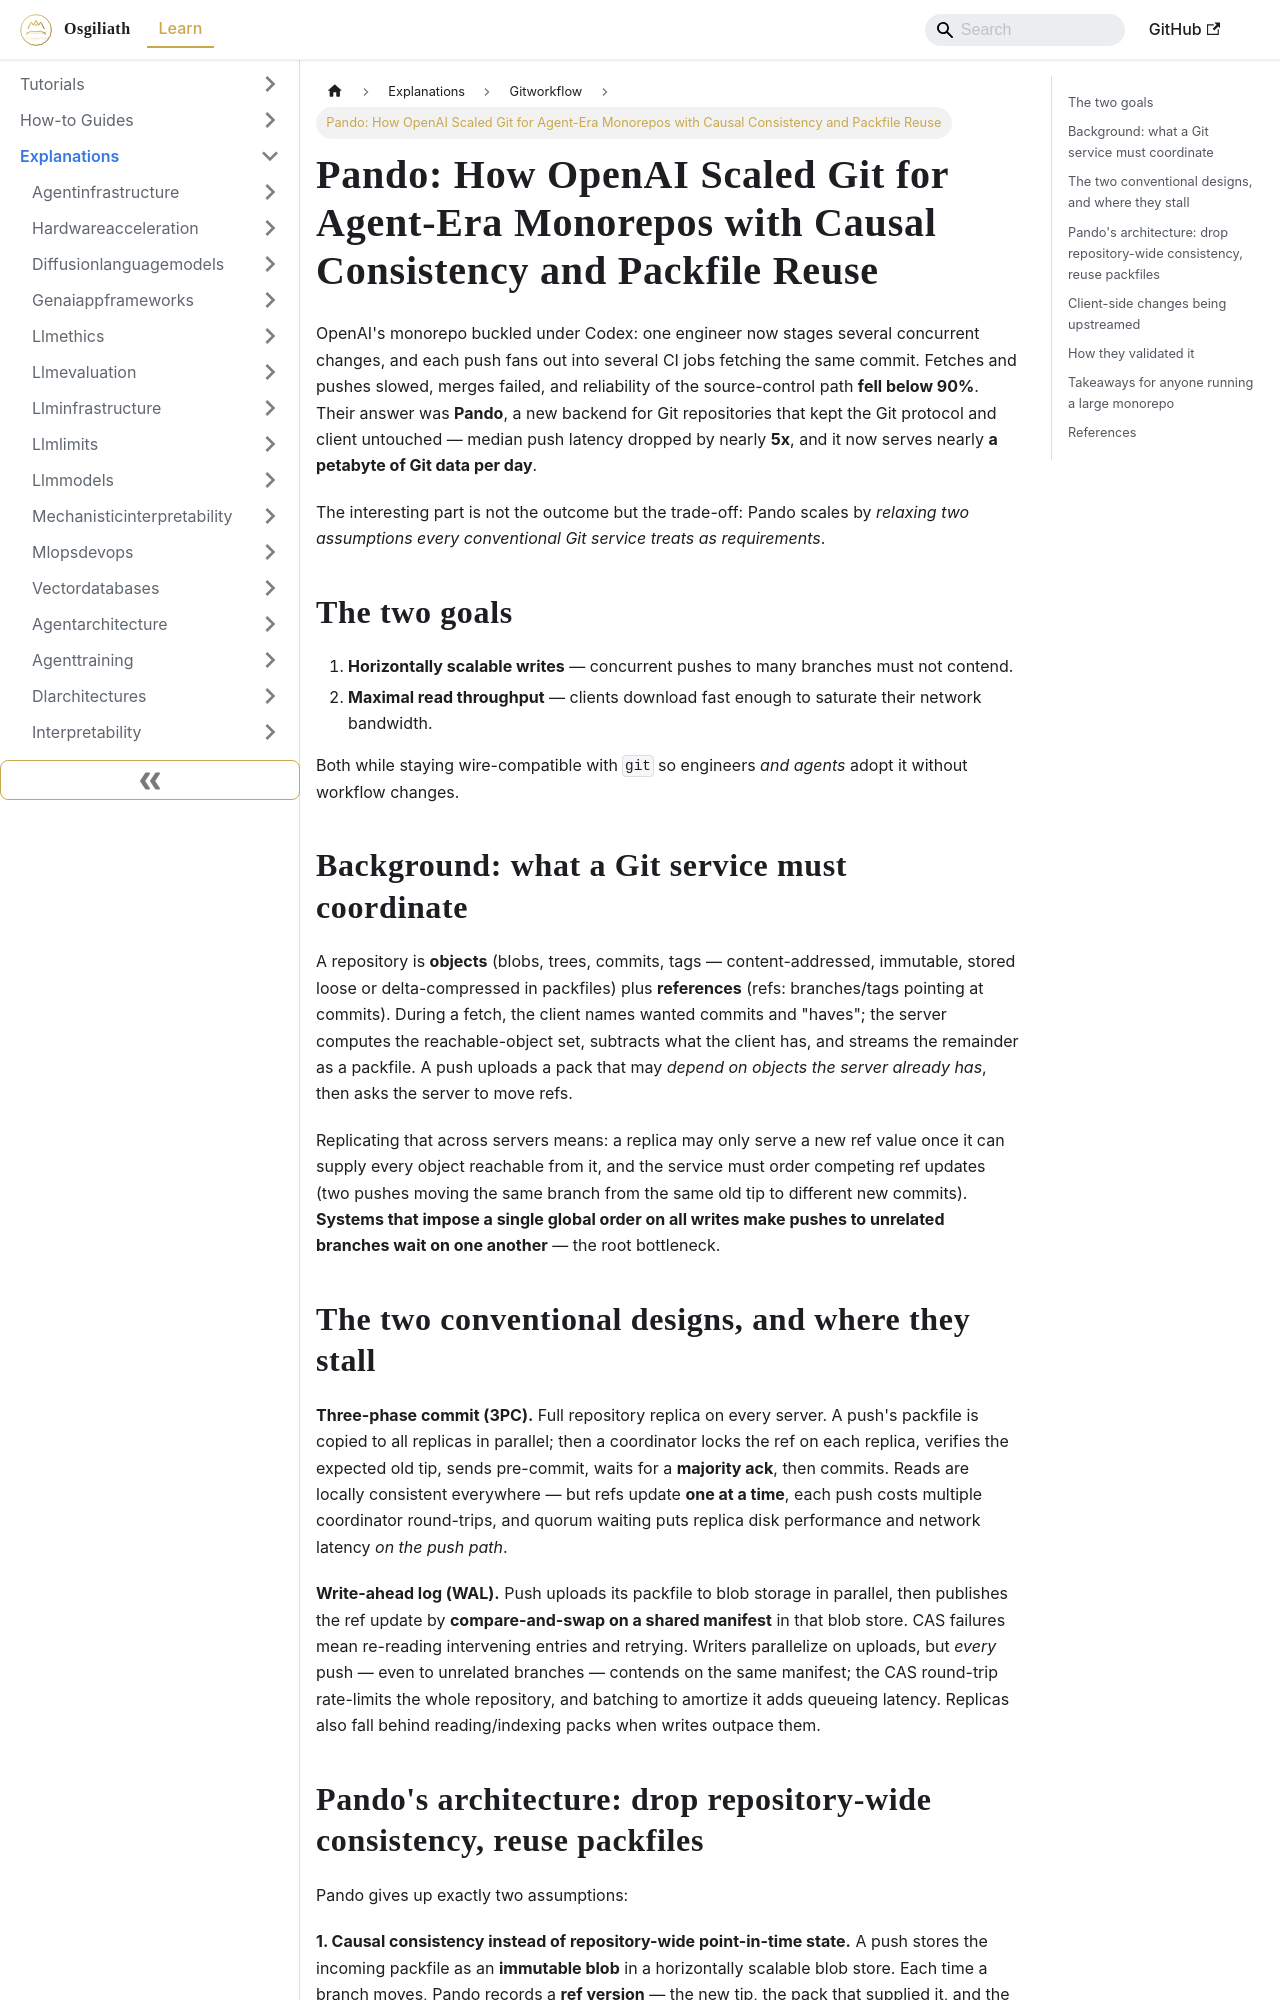

repository: OsgiliathEnterprise/kb · page: explanations/developertoolspractices/gitworkflow/explanation-pando-git-backend-causal-consistency/index.html · generator: docusaurus

---
title: 'Pando: How OpenAI Scaled Git for Agent-Era Monorepos with Causal Consistency
  and Packfile Reuse'
diataxis: Explanation
domain: developer-tools-practices
topic: git-workflow
source: HackerNews
source_url: https://openai.com/index/scaling-git-at-openai/
date: 2026-11-03
keywords:
- knowledge-base
- git-workflow
- developer-tools-practices
- explanations
---
# Pando: How OpenAI Scaled Git for Agent-Era Monorepos with Causal Consistency and Packfile Reuse

OpenAI's monorepo buckled under Codex: one engineer now stages several concurrent changes, and each push fans out into several CI jobs fetching the same commit. Fetches and pushes slowed, merges failed, and reliability of the source-control path **fell below 90%**. Their answer was **Pando**, a new backend for Git repositories that kept the Git protocol and client untouched — median push latency dropped by nearly **5x**, and it now serves nearly **a petabyte of Git data per day**.

The interesting part is not the outcome but the trade-off: Pando scales by *relaxing two assumptions every conventional Git service treats as requirements*.

## The two goals

1. **Horizontally scalable writes** — concurrent pushes to many branches must not contend.
2. **Maximal read throughput** — clients download fast enough to saturate their network bandwidth.

Both while staying wire-compatible with `git` so engineers *and agents* adopt it without workflow changes.

## Background: what a Git service must coordinate

A repository is **objects** (blobs, trees, commits, tags — content-addressed, immutable, stored loose or delta-compressed in packfiles) plus **references** (refs: branches/tags pointing at commits). During a fetch, the client names wanted commits and "haves"; the server computes the reachable-object set, subtracts what the client has, and streams the remainder as a packfile. A push uploads a pack that may *depend on objects the server already has*, then asks the server to move refs.

Replicating that across servers means: a replica may only serve a new ref value once it can supply every object reachable from it, and the service must order competing ref updates (two pushes moving the same branch from the same old tip to different new commits). **Systems that impose a single global order on all writes make pushes to unrelated branches wait on one another** — the root bottleneck.
